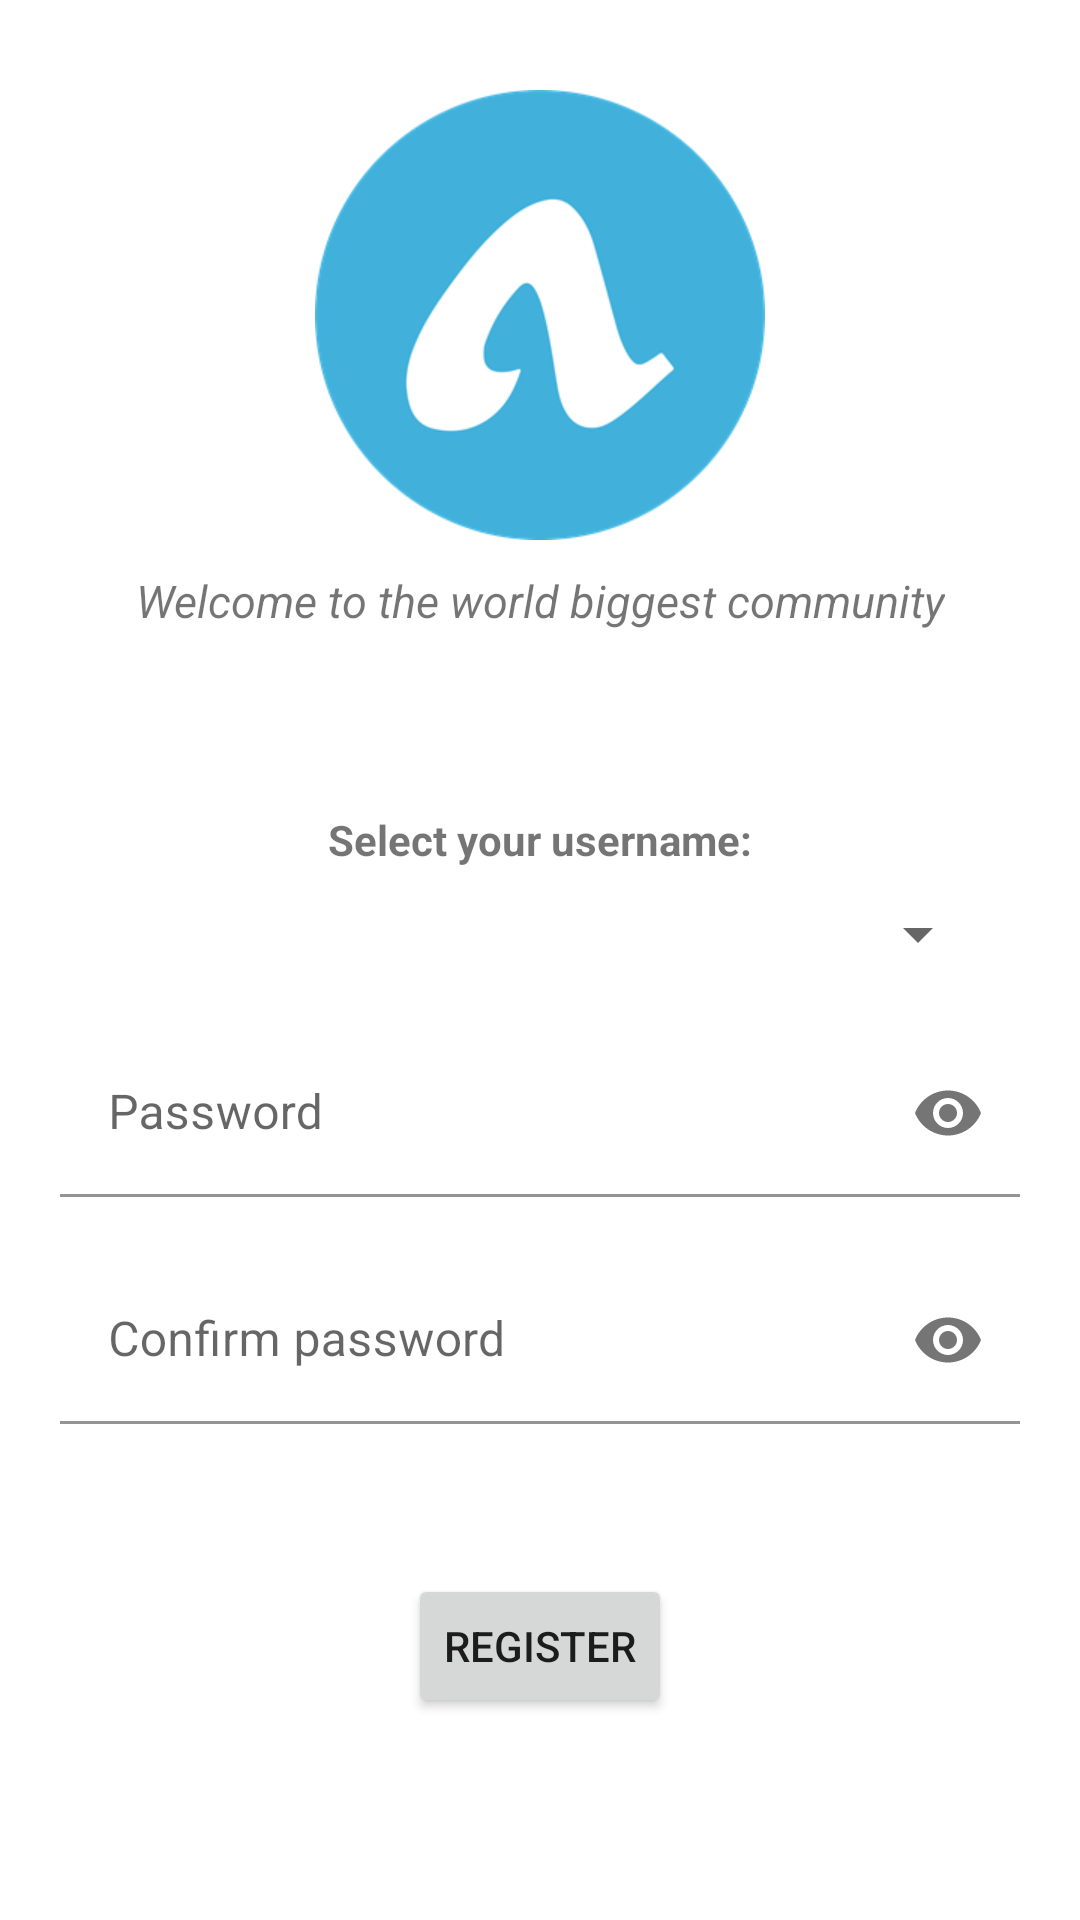

The Android layout XML behind this screen, and the referenced resources:
<!-- AndroidManifest.xml: application theme Theme.ProyectoAB -->
<!-- res/layout/password_fragment.xml -->
<?xml version="1.0" encoding="utf-8"?>
<androidx.constraintlayout.widget.ConstraintLayout
    xmlns:android="http://schemas.android.com/apk/res/android"
    xmlns:app="http://schemas.android.com/apk/res-auto"
    xmlns:tools="http://schemas.android.com/tools"
    android:layout_width="match_parent"
    android:layout_height="match_parent"
    android:layout_marginLeft="30dp"
    android:layout_marginTop="30dp"
    android:layout_marginRight="30dp"
    android:layout_marginBottom="30dp"
    android:background="@color/white">

    <ImageView
        android:id="@+id/logo"
        android:layout_width="150dp"
        android:layout_height="150dp"
        android:layout_marginTop="30dp"
        android:src="@drawable/logo"
        app:layout_constraintEnd_toEndOf="parent"
        app:layout_constraintStart_toStartOf="parent"
        app:layout_constraintTop_toTopOf="parent" />

    <TextView
        android:id="@+id/slogan"
        android:layout_width="wrap_content"
        android:layout_height="wrap_content"
        android:layout_marginTop="10dp"
        android:text="@string/slogan"
        android:textSize="15sp"
        android:textStyle="italic"
        app:layout_constraintEnd_toEndOf="parent"
        app:layout_constraintStart_toStartOf="parent"
        app:layout_constraintTop_toBottomOf="@+id/logo" />

    <TextView
        android:id="@id/select"
        android:layout_width="wrap_content"
        android:layout_height="wrap_content"
        android:text="@string/select_username"
        app:layout_constraintEnd_toEndOf="parent"
        app:layout_constraintStart_toStartOf="parent"
        app:layout_constraintTop_toBottomOf="@+id/slogan"
        android:layout_marginTop="60dp"
        android:textStyle="bold"/>

    <androidx.appcompat.widget.AppCompatSpinner
        android:id="@+id/spinner"
        android:layout_width="match_parent"
        android:layout_height="wrap_content"
        android:layout_marginStart="30dp"
        android:layout_marginEnd="30dp"
        android:layout_marginTop="10dp"
        app:layout_constraintEnd_toEndOf="parent"
        app:layout_constraintStart_toStartOf="parent"
        app:layout_constraintTop_toBottomOf="@+id/select" />

    <com.google.android.material.textfield.TextInputLayout
        android:id="@+id/password"
        android:layout_width="match_parent"
        android:layout_height="wrap_content"
        android:layout_marginStart="20dp"
        android:layout_marginTop="20dp"
        android:layout_marginEnd="20dp"
        android:hint="@string/password"
        app:layout_constraintEnd_toEndOf="parent"
        app:layout_constraintStart_toStartOf="parent"
        app:layout_constraintTop_toBottomOf="@+id/spinner"
        app:endIconMode="password_toggle">

        <com.google.android.material.textfield.TextInputEditText
            android:layout_width="match_parent"
            android:layout_height="wrap_content"
            android:background="@color/white"
            android:inputType="textPassword"/>

    </com.google.android.material.textfield.TextInputLayout>

    <com.google.android.material.textfield.TextInputLayout
        android:id="@+id/confirm_password"
        android:layout_width="match_parent"
        android:layout_height="wrap_content"
        android:layout_marginStart="20dp"
        android:layout_marginTop="20dp"
        android:layout_marginEnd="20dp"
        android:hint="@string/confirm_password"
        app:layout_constraintEnd_toEndOf="parent"
        app:layout_constraintStart_toStartOf="parent"
        app:layout_constraintTop_toBottomOf="@+id/password"
        app:endIconMode="password_toggle">

        <com.google.android.material.textfield.TextInputEditText
            android:layout_width="match_parent"
            android:layout_height="wrap_content"
            android:background="@color/white"
            android:inputType="textPassword"/>

    </com.google.android.material.textfield.TextInputLayout>

    <Button
        android:id="@+id/confirm"
        android:layout_width="wrap_content"
        android:layout_height="wrap_content"
        android:text="@string/register_btn"
        app:layout_constraintEnd_toEndOf="parent"
        app:layout_constraintStart_toStartOf="parent"
        app:layout_constraintTop_toBottomOf="@+id/confirm_password"
        android:layout_marginTop="50dp"/>

</androidx.constraintlayout.widget.ConstraintLayout>
<!-- resources referenced by this layout -->
<resources>
  <color name="white">#FFFFFFFF</color>
  <!-- drawable logo: png bitmap (drawable-v24, 17692 bytes) -->
  <string name="confirm_password">Confirm password</string>
  <string name="password">Password</string>
  <string name="register_btn">Register</string>
  <string name="select_username">Select your username:</string>
  <string name="slogan">Welcome to the world biggest community</string>
  <style name="Theme.ProyectoAB" parent="Theme.MaterialComponents.DayNight.NoActionBar">
          
          <item name="colorPrimary">@color/purple_500</item>
          <item name="colorPrimaryVariant">@color/purple_700</item>
          <item name="colorOnPrimary">@color/white</item>
          
          <item name="colorSecondary">@color/teal_200</item>
          <item name="colorSecondaryVariant">@color/teal_700</item>
          <item name="colorOnSecondary">@color/black</item>
          
          <item name="android:statusBarColor" tools:targetApi="l">?attr/colorPrimaryVariant</item>
          
      </style>
  <color name="purple_500">#FF6200EE</color>
  <color name="purple_700">#FF3700B3</color>
  <color name="teal_200">#FF03DAC5</color>
  <color name="teal_700">#FF018786</color>
  <color name="black">#FF000000</color>
</resources>
